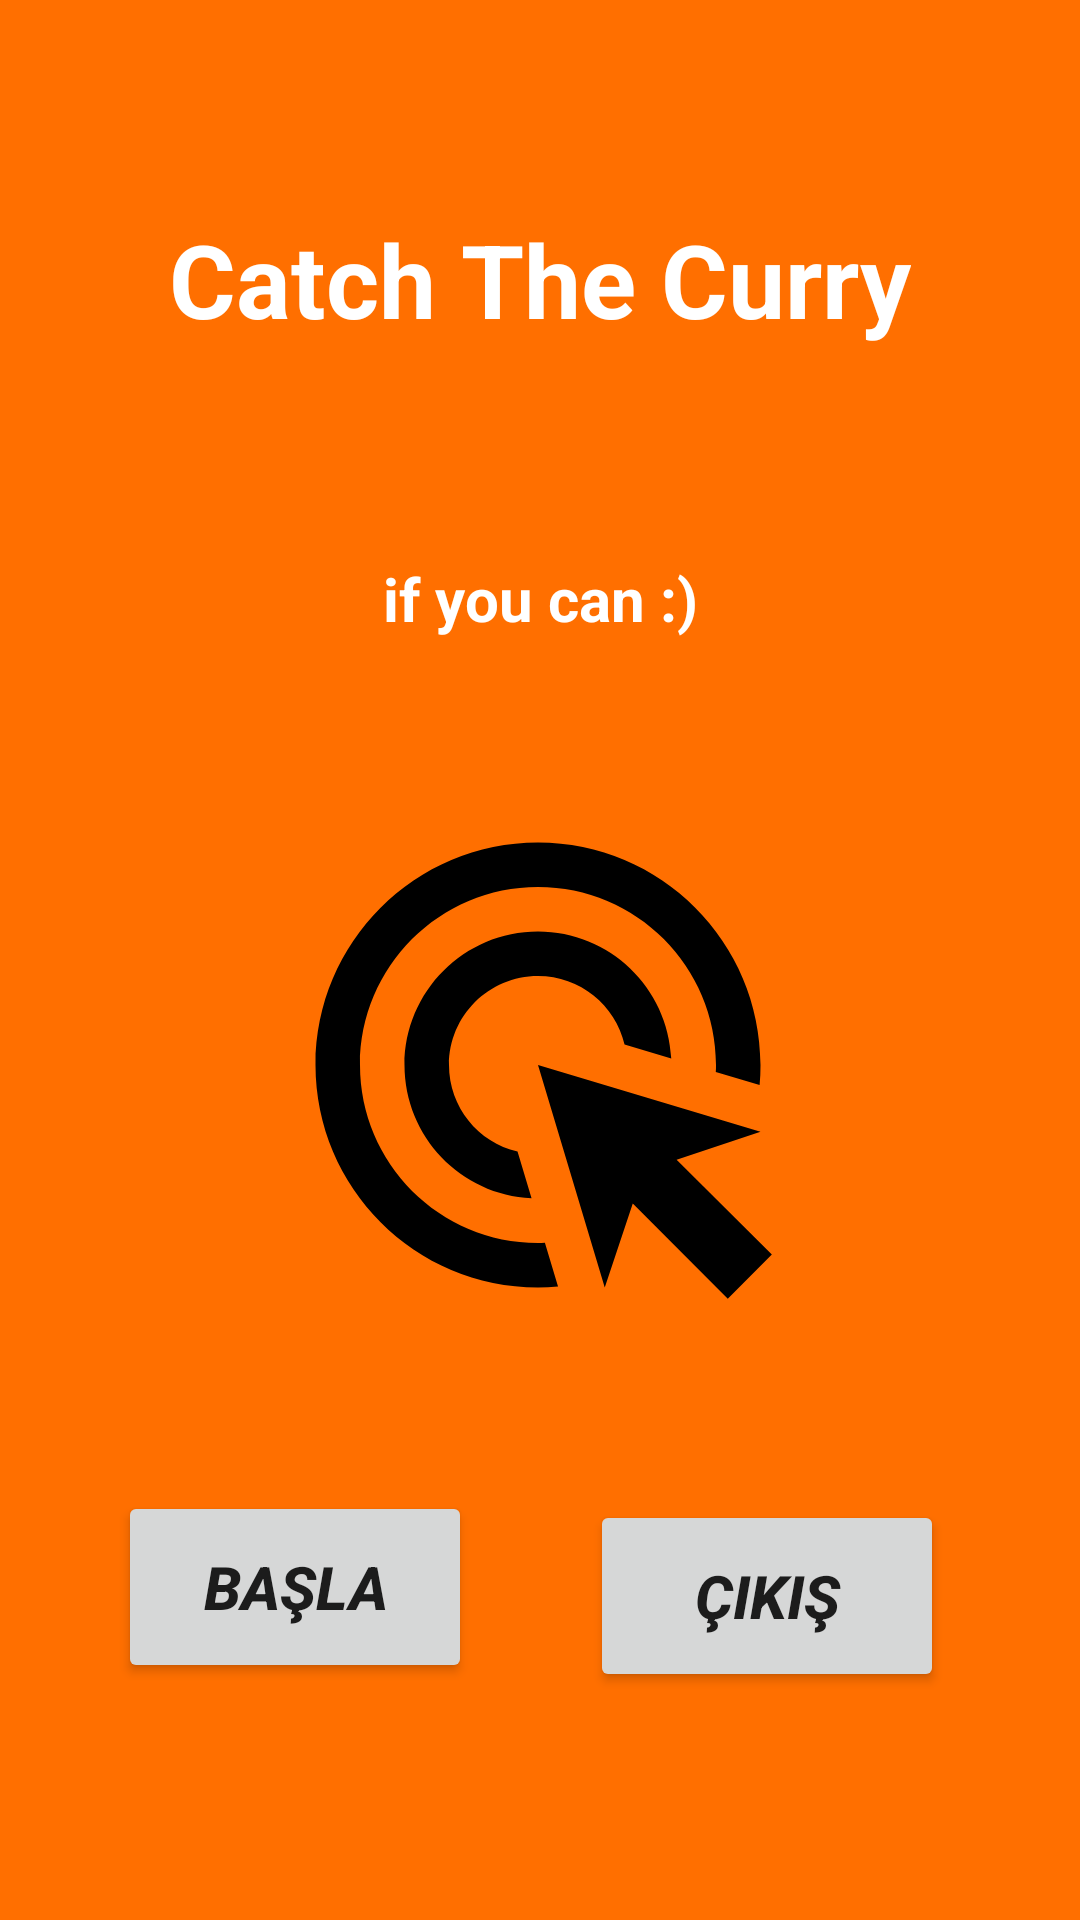

Write the Android layout XML for this screen, with the resource values it uses.
<!-- AndroidManifest.xml: application theme Theme.CatchTheCurry -->
<!-- res/layout/activity_second_chapter.xml -->
<?xml version="1.0" encoding="utf-8"?>
<androidx.constraintlayout.widget.ConstraintLayout xmlns:android="http://schemas.android.com/apk/res/android"
    xmlns:app="http://schemas.android.com/apk/res-auto"
    xmlns:tools="http://schemas.android.com/tools"
    android:layout_width="match_parent"
    android:layout_height="match_parent"
    android:background="@color/second"
    tools:context=".SecondChapter">

    <TextView
        android:id="@+id/textView"
        android:layout_width="wrap_content"
        android:layout_height="wrap_content"
        android:text="Catch The Curry"
        android:textColor="#FFFFFF"
        android:textSize="34sp"
        android:textStyle="bold"
        app:layout_constraintBottom_toTopOf="@+id/textView2"
        app:layout_constraintEnd_toEndOf="parent"
        app:layout_constraintStart_toStartOf="parent"
        app:layout_constraintTop_toTopOf="parent" />

    <TextView
        android:id="@+id/textView2"
        android:layout_width="wrap_content"
        android:layout_height="wrap_content"
        android:layout_marginTop="133dp"
        android:text="if you can :)"
        android:textColor="#FFFFFF"
        android:textSize="20sp"
        android:textStyle="bold"
        app:layout_constraintBottom_toTopOf="@+id/imageView"
        app:layout_constraintEnd_toEndOf="parent"
        app:layout_constraintStart_toStartOf="parent"
        app:layout_constraintTop_toTopOf="parent" />

    <Button
        android:id="@+id/baslaButton"
        android:layout_width="118dp"
        android:layout_height="64dp"
        android:layout_marginStart="35dp"
        android:layout_marginEnd="35dp"
        android:layout_marginBottom="79dp"
        android:onClick="baslaButton"
        android:text="Başla"
        android:textSize="20sp"
        android:textStyle="bold|italic"
        app:layout_constraintBottom_toBottomOf="parent"
        app:layout_constraintEnd_toStartOf="@+id/cıkısButton"
        app:layout_constraintStart_toStartOf="parent"
        app:layout_constraintTop_toBottomOf="@+id/textView2"
        app:layout_constraintVertical_bias="1.0" />

    <Button
        android:id="@+id/cıkısButton"
        android:layout_width="118dp"
        android:layout_height="64dp"
        android:layout_marginEnd="41dp"
        android:layout_marginBottom="76dp"
        android:onClick="cıkısButton"
        android:text="Çıkış"
        android:textSize="20sp"
        android:textStyle="bold|italic"
        app:layout_constraintBottom_toBottomOf="parent"
        app:layout_constraintEnd_toEndOf="parent"
        app:layout_constraintStart_toEndOf="@+id/baslaButton" />

    <ImageView
        android:id="@+id/imageView"
        android:layout_width="184dp"
        android:layout_height="178dp"
        app:layout_constraintBottom_toBottomOf="parent"
        app:layout_constraintEnd_toEndOf="parent"
        app:layout_constraintHorizontal_bias="0.497"
        app:layout_constraintStart_toStartOf="parent"
        app:layout_constraintTop_toTopOf="parent"
        app:layout_constraintVertical_bias="0.576"
        app:srcCompat="@drawable/baseline_ads_click_24" />
</androidx.constraintlayout.widget.ConstraintLayout>
<!-- resources referenced by this layout -->
<resources>
  <color name="second">#FF6F00</color>
  <!-- drawable baseline_ads_click_24 (drawable) -->
  <vector android:height="100dp" android:tint="#000000"
      android:viewportHeight="24" android:viewportWidth="24"
      android:width="100dp" xmlns:android="http://schemas.android.com/apk/res/android">
      <path android:fillColor="@android:color/white" android:pathData="M11.71,17.99C8.53,17.84 6,15.22 6,12c0,-3.31 2.69,-6 6,-6c3.22,0 5.84,2.53 5.99,5.71l-2.1,-0.63C15.48,9.31 13.89,8 12,8c-2.21,0 -4,1.79 -4,4c0,1.89 1.31,3.48 3.08,3.89L11.71,17.99zM22,12c0,0.3 -0.01,0.6 -0.04,0.9l-1.97,-0.59C20,12.21 20,12.1 20,12c0,-4.42 -3.58,-8 -8,-8s-8,3.58 -8,8s3.58,8 8,8c0.1,0 0.21,0 0.31,-0.01l0.59,1.97C12.6,21.99 12.3,22 12,22C6.48,22 2,17.52 2,12C2,6.48 6.48,2 12,2S22,6.48 22,12zM18.23,16.26L22,15l-10,-3l3,10l1.26,-3.77l4.27,4.27l1.98,-1.98L18.23,16.26z"/>
  </vector>
  <style name="Theme.CatchTheCurry" parent="Theme.MaterialComponents.DayNight.DarkActionBar">
          
          <item name="colorPrimary">@color/first</item>
          <item name="colorPrimaryVariant">@color/first</item>
          <item name="colorOnPrimary">@color/black</item>
          
          <item name="colorSecondary">@color/second</item>
          <item name="colorSecondaryVariant">@color/second</item>
          <item name="colorOnSecondary">@color/black</item>
          
          <item name="android:statusBarColor">?attr/colorPrimaryVariant</item>
          
      </style>
  <color name="first">#00FFFF</color>
  <color name="black">#FF000000</color>
</resources>
